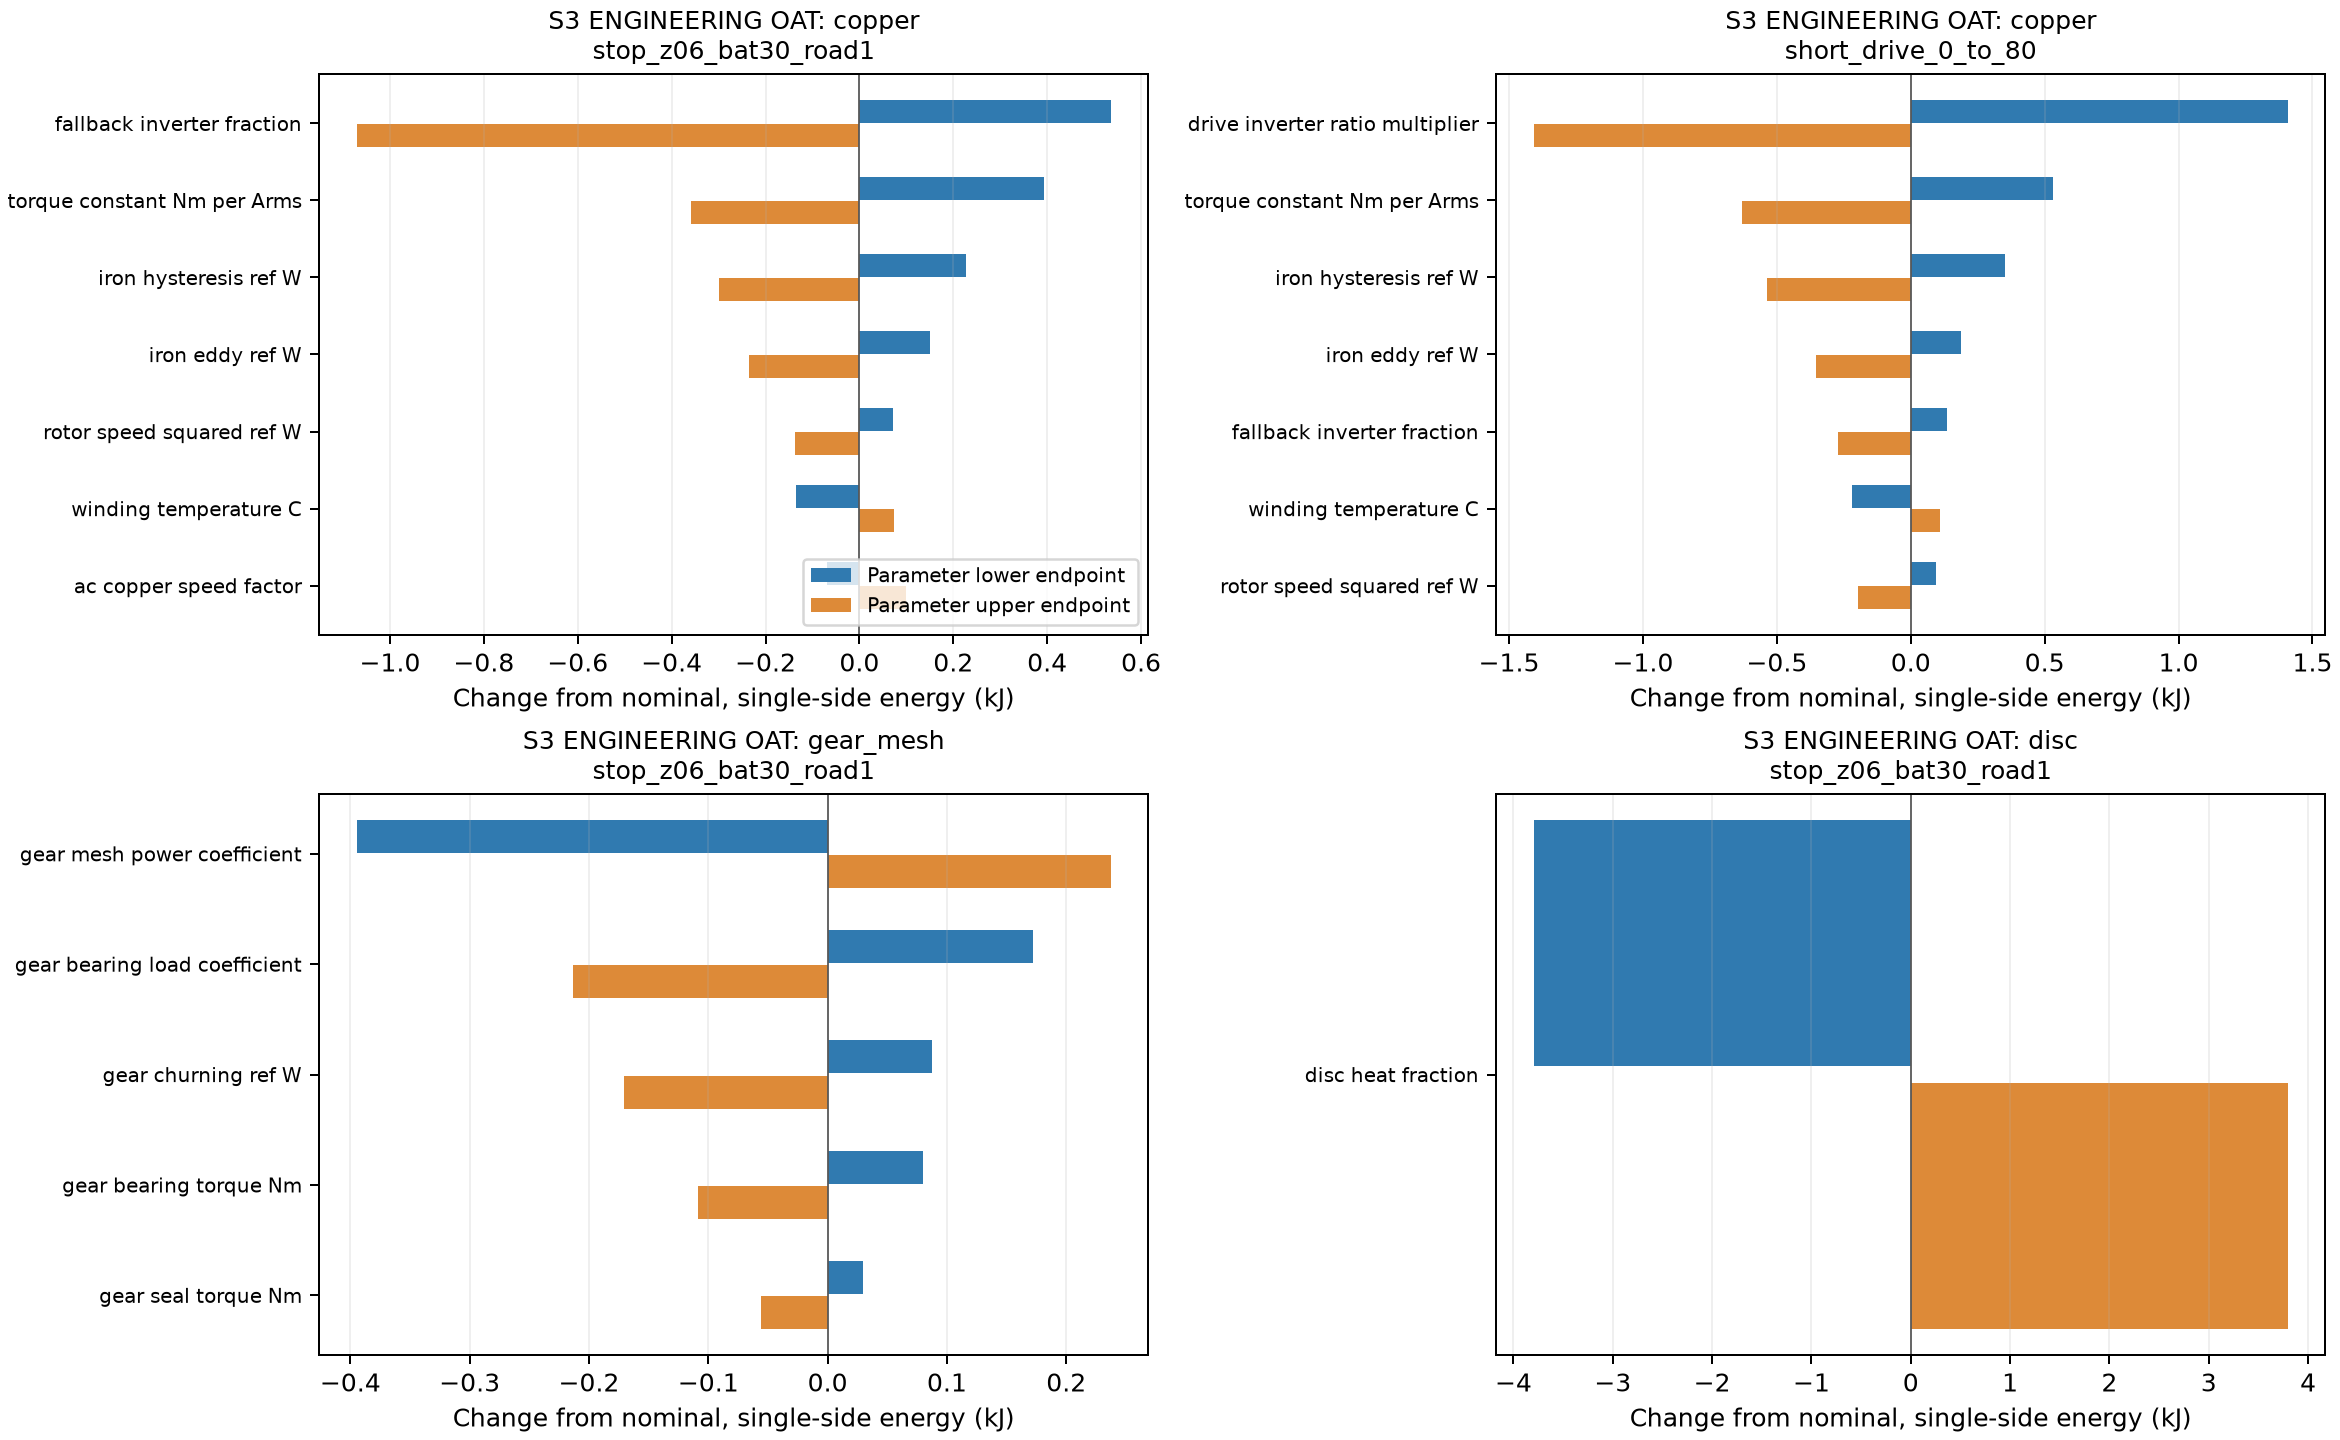

The table this chart was drawn from, first rows:
case_id, parameter, copper_delta_endpoint1_kJ, copper_delta_endpoint3_kJ, gear_mesh_delta_endpoint1_kJ, gear_mesh_delta_endpoint3_kJ, disc_delta_endpoint1_kJ, disc_delta_endpoint3_kJ
stop_z06_bat30_road1, torque_constant_Nm_per_Arms, 0.3926, -0.3596, 0.0, 0.0, 0.0, 0.0
stop_z06_bat30_road1, winding_temperature_C, -0.1355, 0.07357, 0.0, 0.0, 0.0, 0.0
stop_z06_bat30_road1, ac_copper_speed_factor, -0.06985, 0.09821, 0.0, 0.0, 0.0, 0.0
stop_z06_bat30_road1, field_weakening_current_factor, -0.01572, 0.02437, 0.0, 0.0, 0.0, 0.0
stop_z06_bat30_road1, iron_hysteresis_ref_W, 0.228, -0.2997, 0.0, 0.0, 0.0, 0.0
stop_z06_bat30_road1, iron_eddy_ref_W, 0.1504, -0.2356, 0.0, 0.0, 0.0, 0.0
stop_z06_bat30_road1, rotor_speed_squared_ref_W, 0.07169, -0.1382, 0.0, 0.0, 0.0, 0.0
stop_z06_bat30_road1, motor_stray_load_ref_W, 0.0121, -0.04182, 0.0, 0.0, 0.0, 0.0
stop_z06_bat30_road1, drive_inverter_ratio_multiplier, 0.0, 0.0, 0.0, 0.0, 0.0, 0.0
stop_z06_bat30_road1, fallback_inverter_fraction, 0.5351, -1.07, 0.0, 0.0, 0.0, 0.0
stop_z06_bat30_road1, gear_mesh_power_coefficient, 0.0, 0.0, -0.3944, 0.2372, 0.0, 0.0
stop_z06_bat30_road1, gear_bearing_torque_Nm, 0.0, 0.0, 0.08033, -0.1088, 0.0, 0.0
stop_z06_bat30_road1, gear_bearing_load_coefficient, 0.0, 0.0, 0.1718, -0.2134, 0.0, 0.0
stop_z06_bat30_road1, gear_churning_ref_W, 0.0, 0.0, 0.08743, -0.171, 0.0, 0.0
stop_z06_bat30_road1, gear_seal_torque_Nm, 0.0, 0.0, 0.02933, -0.05603, 0.0, 0.0
stop_z06_bat30_road1, disc_heat_fraction, 0.0, 0.0, 0.0, 0.0, -3.793, 3.793
short_drive_0_to_80, torque_constant_Nm_per_Arms, 0.5301, -0.6289, 0.0, 0.0, 0.0, 0.0
short_drive_0_to_80, winding_temperature_C, -0.2197, 0.111, 0.0, 0.0, 0.0, 0.0
short_drive_0_to_80, ac_copper_speed_factor, -0.0764, 0.1047, 0.0, 0.0, 0.0, 0.0
short_drive_0_to_80, field_weakening_current_factor, -0.004157, 0.006694, 0.0, 0.0, 0.0, 0.0
short_drive_0_to_80, iron_hysteresis_ref_W, 0.3515, -0.538, 0.0, 0.0, 0.0, 0.0
short_drive_0_to_80, iron_eddy_ref_W, 0.1891, -0.3541, 0.0, 0.0, 0.0, 0.0
short_drive_0_to_80, rotor_speed_squared_ref_W, 0.09347, -0.1985, 0.0, 0.0, 0.0, 0.0
short_drive_0_to_80, motor_stray_load_ref_W, 0.03603, -0.1245, 0.0, 0.0, 0.0, 0.0
short_drive_0_to_80, drive_inverter_ratio_multiplier, 1.407, -1.407, 0.0, 0.0, 0.0, 0.0
short_drive_0_to_80, fallback_inverter_fraction, 0.1358, -0.2716, 0.0, 0.0, 0.0, 0.0
short_drive_0_to_80, gear_mesh_power_coefficient, 0.0, 0.0, -1.395, 0.7903, 0.0, 0.0
short_drive_0_to_80, gear_bearing_torque_Nm, 0.0, 0.0, 0.2485, -0.3466, 0.0, 0.0
short_drive_0_to_80, gear_bearing_load_coefficient, 0.0, 0.0, 0.7094, -0.8751, 0.0, 0.0
short_drive_0_to_80, gear_churning_ref_W, 0.0, 0.0, 0.1808, -0.4107, 0.0, 0.0
short_drive_0_to_80, gear_seal_torque_Nm, 0.0, 0.0, 0.09147, -0.177, 0.0, 0.0
short_drive_0_to_80, disc_heat_fraction, 0.0, 0.0, 0.0, 0.0, 0.0, 0.0
